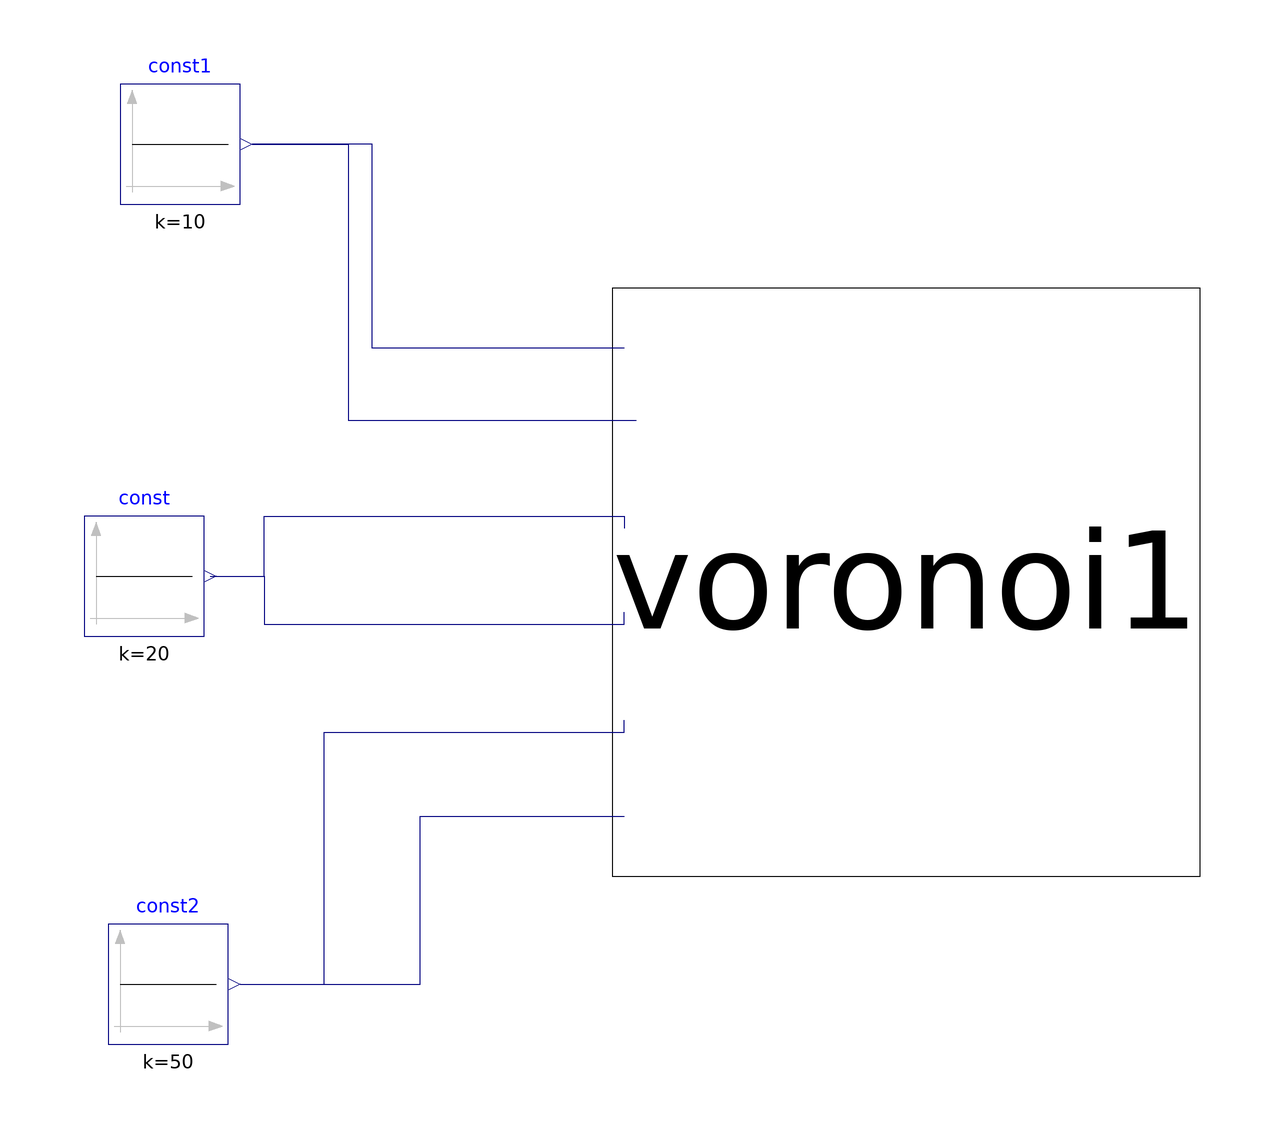

This picture is the connection diagram that the Modelica source below describes through its graphical annotations.

model sim_voronoi
  voronoi voronoi1 annotation(
    Placement(visible = true, transformation(origin = {47, -3}, extent = {{-49, -49}, {49, 49}}, rotation = 0)));
  Modelica.Blocks.Sources.Constant const1(k = 10)  annotation(
    Placement(visible = true, transformation(origin = {-74, 70}, extent = {{-10, -10}, {10, 10}}, rotation = 0)));
  Modelica.Blocks.Sources.Constant const(k = 20)  annotation(
    Placement(visible = true, transformation(origin = {-80, -2}, extent = {{-10, -10}, {10, 10}}, rotation = 0)));
  Modelica.Blocks.Sources.Constant const2(k = 50)  annotation(
    Placement(visible = true, transformation(origin = {-76, -70}, extent = {{-10, -10}, {10, 10}}, rotation = 0)));
equation
  connect(const2.y, voronoi1.y3) annotation(
    Line(points = {{-64, -70}, {-34, -70}, {-34, -42}, {0, -42}, {0, -42}}, color = {0, 0, 127}));
  connect(const2.y, voronoi1.x3) annotation(
    Line(points = {{-64, -70}, {-50, -70}, {-50, -28}, {0, -28}, {0, -26}}, color = {0, 0, 127}));
  connect(const1.y, voronoi1.y1) annotation(
    Line(points = {{-62, 70}, {-46, 70}, {-46, 24}, {2, 24}, {2, 24}}, color = {0, 0, 127}));
  connect(voronoi1.x1, const1.y) annotation(
    Line(points = {{0, 36}, {-42, 36}, {-42, 70}, {-62, 70}, {-62, 70}}, color = {0, 0, 127}));
  connect(const.y, voronoi1.y2) annotation(
    Line(points = {{-69, -2}, {-60, -2}, {-60, -10}, {0, -10}, {0, -8}}, color = {0, 0, 127}));
  connect(const.y, voronoi1.x2) annotation(
    Line(points = {{-69, -2}, {-60, -2}, {-60, 8}, {0, 8}, {0, 6}}, color = {0, 0, 127}));
  annotation(
    uses(Modelica(version = "3.2.2")));
end sim_voronoi;